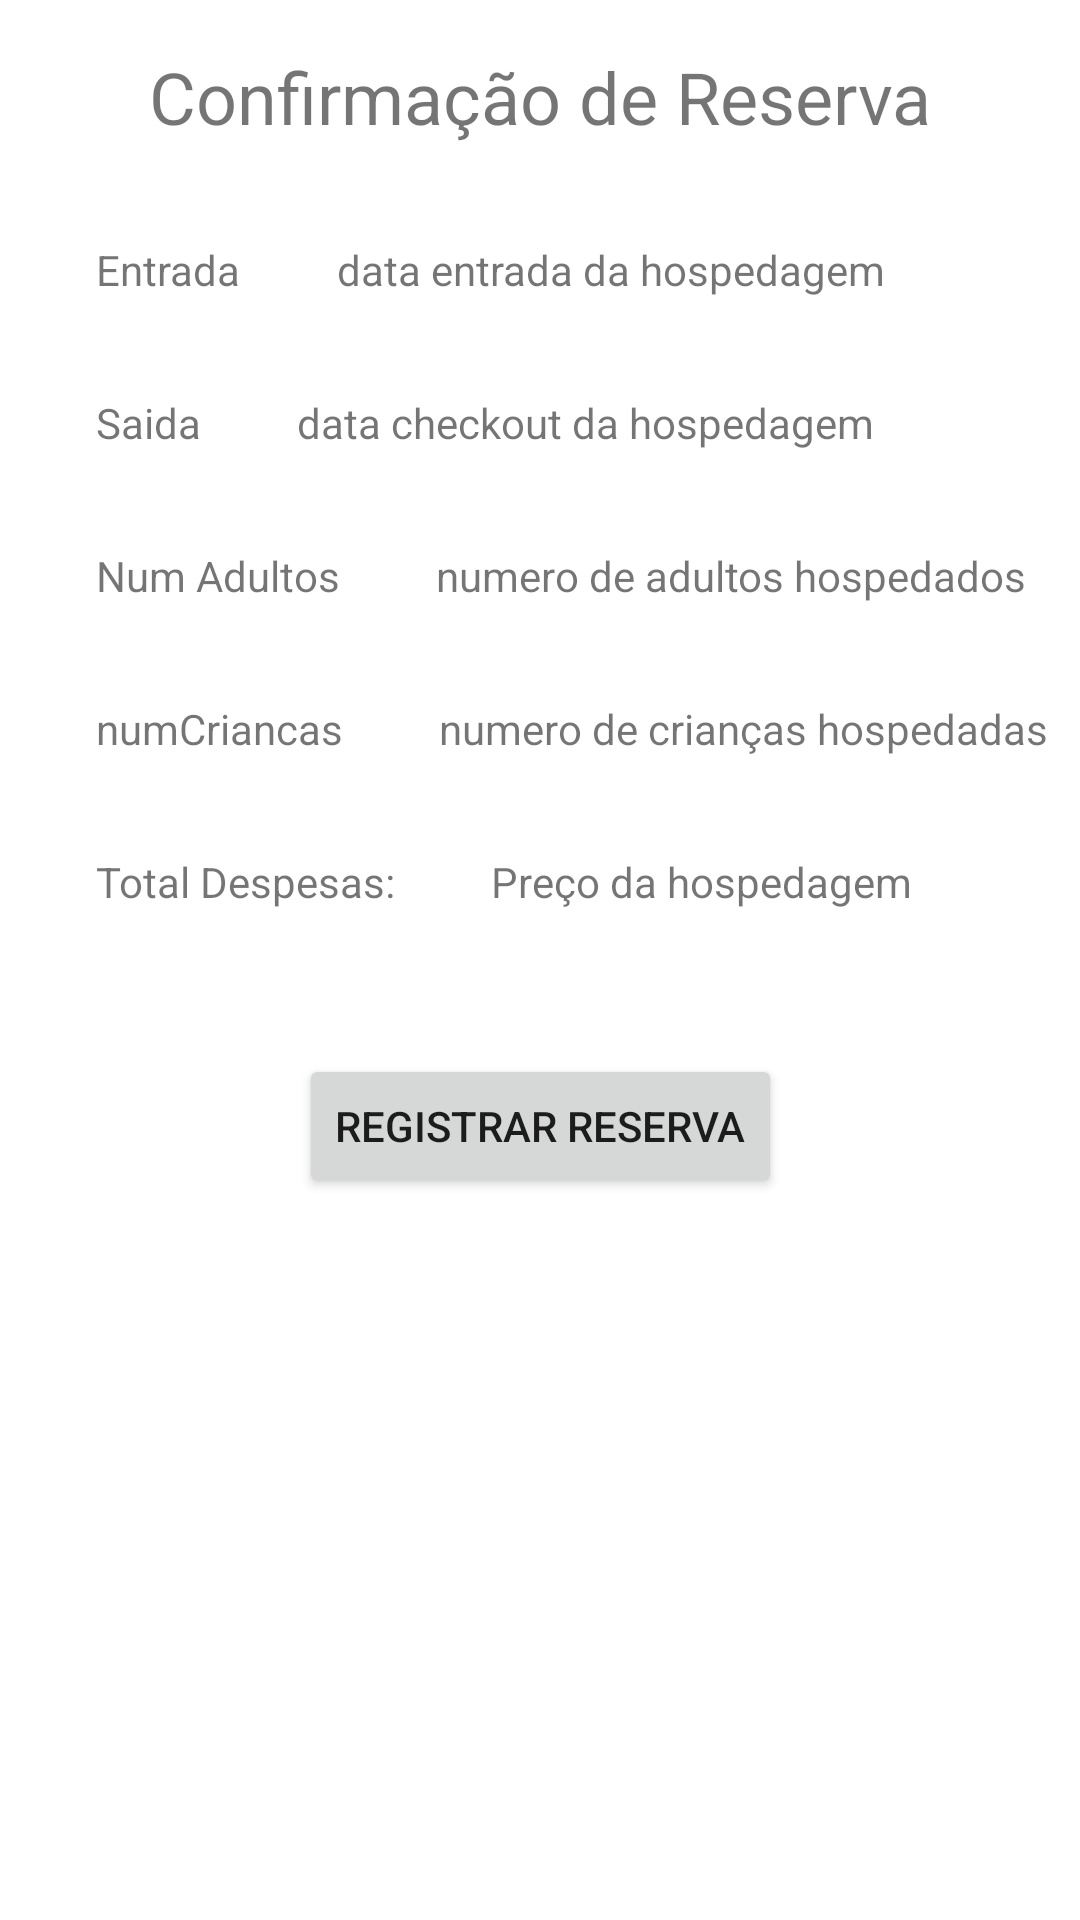

Android layout source for this screen:
<!-- AndroidManifest.xml: application theme Theme.PimIVAndroid -->
<!-- res/layout/activity_confirmar_res.xml -->
<?xml version="1.0" encoding="utf-8"?>
<androidx.constraintlayout.widget.ConstraintLayout xmlns:android="http://schemas.android.com/apk/res/android"
    xmlns:app="http://schemas.android.com/apk/res-auto"
    xmlns:tools="http://schemas.android.com/tools"
    android:layout_width="match_parent"
    android:layout_height="match_parent"
    tools:context=".ConfirmarResActivity">

    <TextView
        android:id="@+id/textView12"
        android:layout_width="wrap_content"
        android:layout_height="wrap_content"
        android:layout_marginTop="16dp"
        android:text="@string/tituloResConfirmacao"
        android:textSize="24sp"
        app:layout_constraintEnd_toEndOf="parent"
        app:layout_constraintStart_toStartOf="parent"
        app:layout_constraintTop_toTopOf="parent" />

    <TextView
        android:id="@+id/textView16"
        android:layout_width="wrap_content"
        android:layout_height="wrap_content"
        android:layout_marginStart="32dp"
        android:layout_marginLeft="32dp"
        android:layout_marginTop="32dp"
        android:text="@string/dataEntrada"
        app:layout_constraintStart_toStartOf="parent"
        app:layout_constraintTop_toBottomOf="@+id/textView12" />

    <TextView
        android:id="@+id/textView17"
        android:layout_width="wrap_content"
        android:layout_height="wrap_content"
        android:layout_marginStart="32dp"
        android:layout_marginLeft="32dp"
        android:layout_marginTop="32dp"
        android:text="@string/dataSaida"
        app:layout_constraintStart_toStartOf="parent"
        app:layout_constraintTop_toBottomOf="@+id/textView16" />

    <TextView
        android:id="@+id/textView18"
        android:layout_width="wrap_content"
        android:layout_height="wrap_content"
        android:layout_marginStart="32dp"
        android:layout_marginLeft="32dp"
        android:layout_marginTop="32dp"
        android:text="@string/qtAdultos"
        app:layout_constraintStart_toStartOf="parent"
        app:layout_constraintTop_toBottomOf="@+id/textView17" />

    <TextView
        android:id="@+id/textView19"
        android:layout_width="wrap_content"
        android:layout_height="wrap_content"
        android:layout_marginStart="32dp"
        android:layout_marginLeft="32dp"
        android:layout_marginTop="32dp"
        android:text="@string/qtCriancas"
        app:layout_constraintStart_toStartOf="parent"
        app:layout_constraintTop_toBottomOf="@+id/textView18" />

    <TextView
        android:id="@+id/textView20"
        android:layout_width="wrap_content"
        android:layout_height="wrap_content"
        android:layout_marginStart="32dp"
        android:layout_marginLeft="32dp"
        android:layout_marginTop="32dp"
        android:text="@string/valorDespesas"
        app:layout_constraintStart_toStartOf="parent"
        app:layout_constraintTop_toBottomOf="@+id/textView19" />

    <TextView
        android:id="@+id/textResEntrada"
        android:layout_width="wrap_content"
        android:layout_height="wrap_content"
        android:layout_marginStart="32dp"
        android:layout_marginLeft="32dp"
        android:text="data entrada da hospedagem"
        app:layout_constraintBottom_toBottomOf="@+id/textView16"
        app:layout_constraintStart_toEndOf="@+id/textView16"
        app:layout_constraintTop_toTopOf="@+id/textView16" />

    <TextView
        android:id="@+id/textResSaida"
        android:layout_width="wrap_content"
        android:layout_height="wrap_content"
        android:layout_marginStart="32dp"
        android:layout_marginLeft="32dp"
        android:text="data checkout da hospedagem"
        app:layout_constraintBottom_toBottomOf="@+id/textView17"
        app:layout_constraintStart_toEndOf="@+id/textView17"
        app:layout_constraintTop_toTopOf="@+id/textView17" />

    <TextView
        android:id="@+id/textResAdu"
        android:layout_width="wrap_content"
        android:layout_height="wrap_content"
        android:layout_marginStart="32dp"
        android:layout_marginLeft="32dp"
        android:text="numero de adultos hospedados"
        app:layout_constraintBottom_toBottomOf="@+id/textView18"
        app:layout_constraintStart_toEndOf="@+id/textView18"
        app:layout_constraintTop_toTopOf="@+id/textView18" />

    <TextView
        android:id="@+id/textResCri"
        android:layout_width="wrap_content"
        android:layout_height="wrap_content"
        android:layout_marginStart="32dp"
        android:layout_marginLeft="32dp"
        android:text="numero de crianças hospedadas"
        app:layout_constraintBottom_toBottomOf="@+id/textView19"
        app:layout_constraintStart_toEndOf="@+id/textView19"
        app:layout_constraintTop_toTopOf="@+id/textView19" />

    <TextView
        android:id="@+id/textResDespesas"
        android:layout_width="wrap_content"
        android:layout_height="wrap_content"
        android:layout_marginStart="32dp"
        android:layout_marginLeft="32dp"
        android:text="Preço da hospedagem"
        app:layout_constraintBottom_toBottomOf="@+id/textView20"
        app:layout_constraintStart_toEndOf="@+id/textView20"
        app:layout_constraintTop_toTopOf="@+id/textView20" />

    <Button
        android:id="@+id/button3"
        android:layout_width="wrap_content"
        android:layout_height="wrap_content"
        android:layout_marginTop="48dp"
        android:text="@string/salvarReserva"
        app:layout_constraintEnd_toEndOf="parent"
        app:layout_constraintStart_toStartOf="parent"
        app:layout_constraintTop_toBottomOf="@+id/textView20" />
</androidx.constraintlayout.widget.ConstraintLayout>
<!-- resources referenced by this layout -->
<resources>
  <string name="dataEntrada">Entrada</string>
  <string name="dataSaida">Saida</string>
  <string name="qtAdultos">Num Adultos</string>
  <string name="qtCriancas">numCriancas</string>
  <string name="salvarReserva">Registrar reserva</string>
  <string name="tituloResConfirmacao">Confirmação de Reserva</string>
  <string name="valorDespesas">Total Despesas:</string>
  <style name="Theme.PimIVAndroid" parent="Theme.MaterialComponents.DayNight.DarkActionBar">
          
          <item name="colorPrimary">@color/purple_500</item>
          <item name="colorPrimaryVariant">@color/purple_700</item>
          <item name="colorOnPrimary">@color/white</item>
          
          <item name="colorSecondary">@color/teal_200</item>
          <item name="colorSecondaryVariant">@color/teal_700</item>
          <item name="colorOnSecondary">@color/black</item>
          
          <item name="android:statusBarColor" tools:targetApi="l">?attr/colorPrimaryVariant</item>
          
      </style>
  <!-- not gathered from this repository: default colours our renderer supplied (Android Studio template values) -->
  <color name="purple_500">#FF6200EE</color>
  <color name="purple_700">#FF3700B3</color>
  <color name="teal_200">#FF03DAC5</color>
  <color name="teal_700">#FF018786</color>
  <color name="black">#FF000000</color>
  <color name="white">#FFFFFFFF</color>
</resources>
